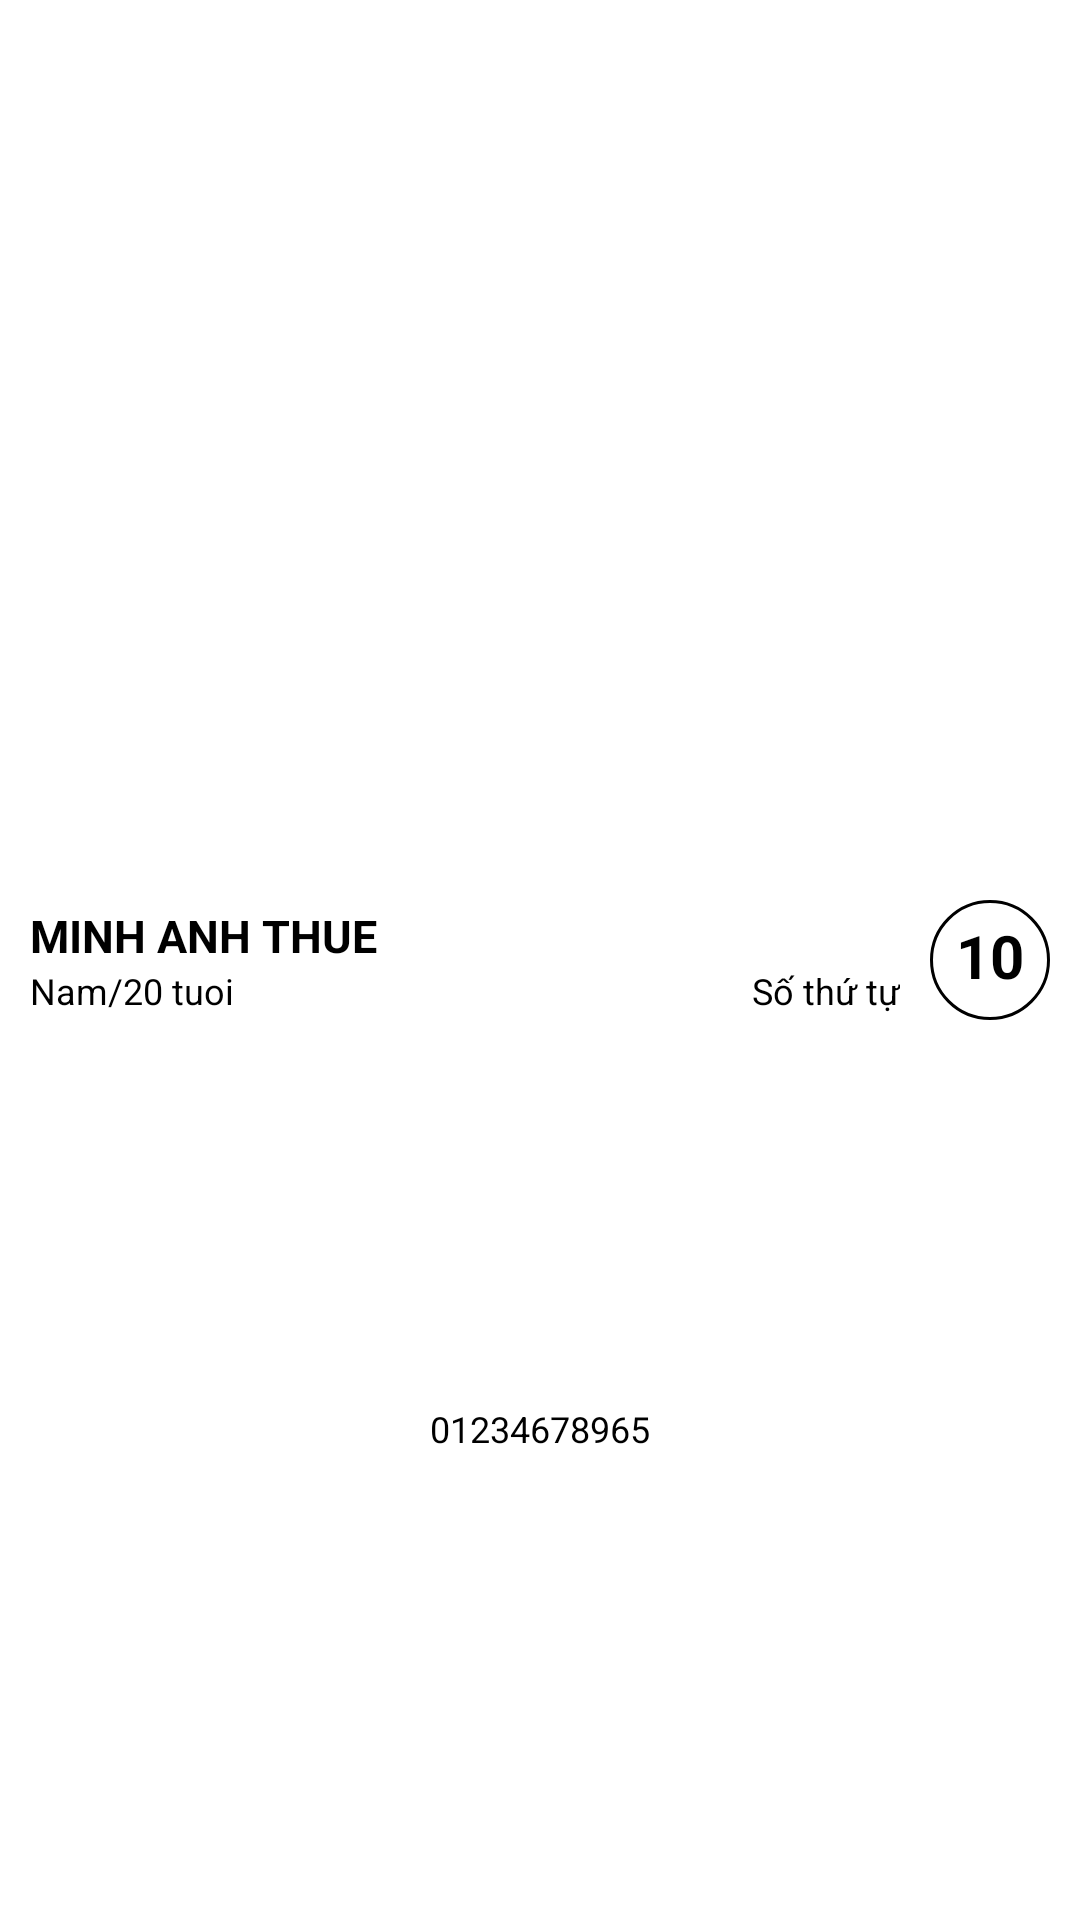

Android layout source for this screen:
<!-- AndroidManifest.xml: application theme AppTheme -->
<!-- res/layout/patient_item.xml -->
<?xml version="1.0" encoding="utf-8"?>
<androidx.constraintlayout.widget.ConstraintLayout xmlns:android="http://schemas.android.com/apk/res/android"
    xmlns:app="http://schemas.android.com/apk/res-auto"
    xmlns:tools="http://schemas.android.com/tools"
    android:layout_width="match_parent"
    android:layout_height="wrap_content"
    android:layout_marginTop="5dp"
    android:background="@android:color/white"
    android:padding="10dp">

    <TextView
        android:id="@+id/patientName"
        android:layout_width="0dp"
        android:layout_height="wrap_content"
        android:ellipsize="end"
        android:maxLines="1"
        android:text="MINH ANH THUE"
        android:textColor="@android:color/black"
        android:textSize="15sp"
        android:textStyle="bold"
        app:layout_constraintBottom_toTopOf="@+id/txtPatientDes"
        app:layout_constraintStart_toStartOf="parent"
        app:layout_constraintTop_toTopOf="parent"
        app:layout_constraintVertical_chainStyle="packed" />

    <TextView
        app:layout_constraintVertical_chainStyle="packed"
        android:id="@+id/txtPatientDes"
        android:layout_width="wrap_content"
        android:layout_height="wrap_content"
        android:layout_below="@id/patientName"
        android:text="Nam/20 tuoi"
        android:textColor="@android:color/black"
        android:textSize="12sp"
        app:layout_constraintBottom_toBottomOf="parent"
        app:layout_constraintStart_toStartOf="parent"
        app:layout_constraintTop_toBottomOf="@+id/patientName" />

    <TextView
        android:id="@+id/patientCode"
        android:layout_width="wrap_content"
        android:layout_height="wrap_content"
        android:layout_centerHorizontal="true"
        android:layout_centerVertical="true"
        android:text="01234678965"
        android:textColor="@android:color/black"
        android:textSize="12sp"
        app:layout_constraintBottom_toBottomOf="parent"
        app:layout_constraintEnd_toEndOf="parent"
        app:layout_constraintStart_toStartOf="parent"
        app:layout_constraintTop_toBottomOf="@+id/patientName" />

    <TextView
        android:layout_width="wrap_content"
        android:layout_height="wrap_content"
        android:layout_marginEnd="10dp"
        android:layout_toStartOf="@id/patientCountNumber"
        android:text="Số thứ tự"
        android:textColor="@android:color/black"
        android:textSize="12sp"
        app:layout_constraintEnd_toStartOf="@id/patientCountNumber"
        app:layout_constraintTop_toBottomOf="@+id/patientName" />

    <TextView
        android:id="@+id/patientCountNumber"
        android:layout_width="wrap_content"
        android:layout_height="wrap_content"
        android:layout_alignParentEnd="true"
        android:background="@drawable/round_border"
        android:padding="5dp"
        android:text="10"
        android:textColor="@android:color/black"
        android:textSize="20sp"
        android:textAlignment="center"
        android:textStyle="bold"
        app:layout_constraintBottom_toBottomOf="parent"
        app:layout_constraintEnd_toEndOf="parent"
        app:layout_constraintTop_toTopOf="parent" />
</androidx.constraintlayout.widget.ConstraintLayout>
<!-- resources referenced by this layout -->
<resources>
  <!-- drawable round_border (drawable) -->
  <?xml version="1.0" encoding="utf-8"?>
  <selector xmlns:android="http://schemas.android.com/apk/res/android">
      <item>
          <shape android:shape="oval">
              <stroke android:width="1dp" />
              <size android:height="40dp"
                  android:width="40dp" />
          </shape>
      </item>
  </selector>
  <style name="AppTheme" parent="Theme.AppCompat.Light.NoActionBar">
          
          <item name="colorPrimary">@color/colorPrimary</item>
          <item name="colorPrimaryDark">@color/colorPrimaryDark</item>
          <item name="colorAccent">@color/colorAccent</item>
          <item name="windowNoTitle">true</item>
          <item name="android:windowNoTitle">true</item>
          <item name="android:windowActionBar">false</item>
          <item name="android:windowFullscreen">true</item>
          <item name="android:windowContentOverlay">@null</item>
      </style>
  <color name="colorPrimary">#6200EE</color>
  <color name="colorPrimaryDark">#3700B3</color>
  <color name="colorAccent">#03DAC5</color>
</resources>
